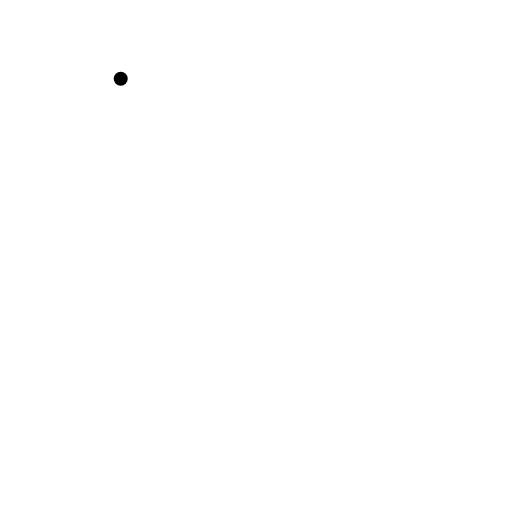
t = 0.00 s
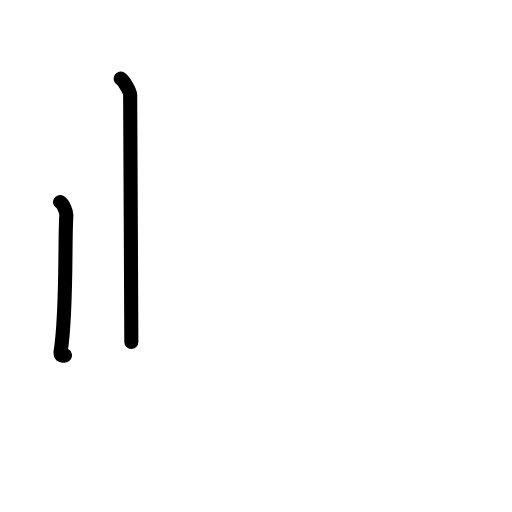
t = 1.63 s
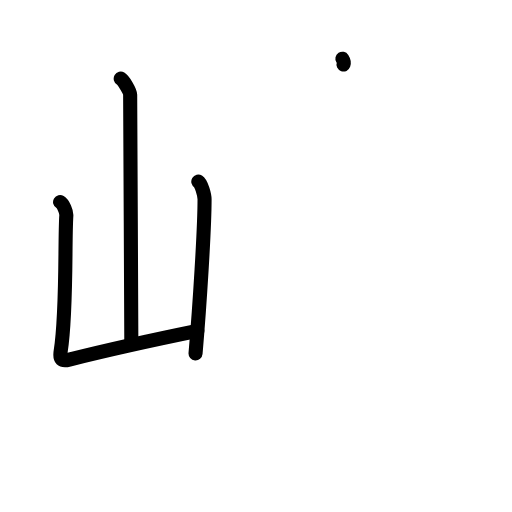
t = 3.25 s
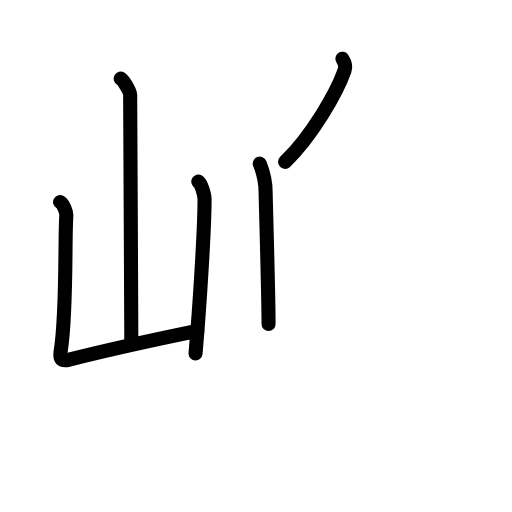
t = 4.75 s
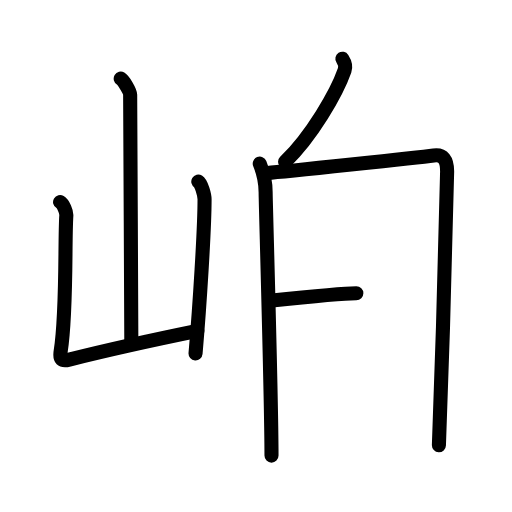
t = 6.50 s
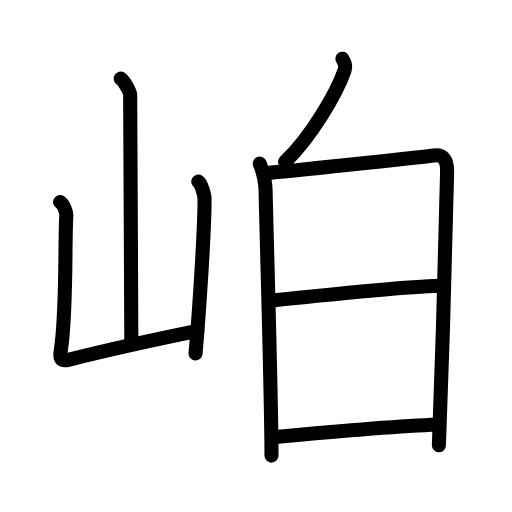
t = 8.00 s

The animated SVG that drew these frames (rendered in a browser with its animation timeline set to each time). Animation: 24 SMIL elements (animate=24); one cycle of 8.00 s.

<?xml version="1.0" encoding="UTF-8"?>
<!--
AniKanjiVG is licensed by CC-BY-SA Paul C. Sommerhoff (https://bitbucket.org/sommerhoff/anikanjivg).
AniKanjiVG uses KanjiVG which is licensed by CC-BY-SA Ulrich Apel (http://kanjivg.tagaini.net).
See also http://creativecommons.org/licenses/by-sa/3.0/
-->
<svg xmlns:kvg='http://kanjivg.tagaini.net' xmlns='http://www.w3.org/2000/svg' width='109' height='109' viewBox='0 0 109 109' style='fill:none;stroke:#000000;stroke-width:3;stroke-linecap:round;stroke-linejoin:round;' id="kvg:kanji_05cb6"><g id="kvg:05cb6" kvg:element="岶"><g id="kvg:05cb6-g1" kvg:element="山" kvg:position="left" kvg:radical="general"><path id="kvg:05cb6-s1" kvg:type="㇑a" d="M25.7,16.75c0.61,0.36,2.01,2.69,2.01,3.42c0,7.55,0.25,42.97,0.25,52.65"><animate attributeName="d" begin="0.0s" dur="0.5s" from="M25.7,16.75C25.7,16.75,25.7,16.75,25.7,16.75" to="M25.7,16.75c0.61,0.36,2.01,2.69,2.01,3.42" />
<animate attributeName="d" begin="0.5s" dur="0.5s" from="M25.7,16.75c0.61,0.36,2.01,2.69,2.01,3.42c0,0,0,0,0,0,0" to="M25.7,16.75c0.61,0.36,2.01,2.69,2.01,3.42c0,7.55,0.25,42.97,0.25,52.65" />
</path>
<path id="kvg:05cb6-s2" kvg:type="㇄a" d="M12.79,43.01c0.67,0.4,1.39,2.07,1.33,2.88c-0.37,5.52,0.13,20.56-1.2,28.86c-0.29,1.8,0.19,2.22,1.82,1.81C24,74.25,30.75,72.75,42,70.45"><animate attributeName="d" begin="1.0s" dur="0.25s" from="M12.79,43.01C12.79,43.01,12.79,43.01,12.79,43.01" to="M12.79,43.01c0.67,0.4,1.39,2.07,1.33,2.88" />
<animate attributeName="d" begin="1.25s" dur="0.25s" from="M12.79,43.01c0.67,0.4,1.39,2.07,1.33,2.88c0,0,0,0,0,0,0" to="M12.79,43.01c0.67,0.4,1.39,2.07,1.33,2.88c-0.37,5.52,0.13,20.56-1.2,28.86" />
<animate attributeName="d" begin="1.5s" dur="0.25s" from="M12.79,43.01c0.67,0.4,1.39,2.07,1.33,2.88c-0.37,5.52,0.13,20.56-1.2,28.86c0,0,0,0,0,0,0" to="M12.79,43.01c0.67,0.4,1.39,2.07,1.33,2.88c-0.37,5.52,0.13,20.56-1.2,28.86c-0.29,1.8,0.19,2.22,1.82,1.81" />
<animate attributeName="d" begin="1.75s" dur="0.25s" from="M12.79,43.01c0.67,0.4,1.39,2.07,1.33,2.88c-0.37,5.52,0.13,20.56-1.2,28.86c-0.29,1.8,0.19,2.22,1.82,1.81c0,0,0,0,0,0,0" to="M12.79,43.01c0.67,0.4,1.39,2.07,1.33,2.88c-0.37,5.52,0.13,20.56-1.2,28.86c-0.29,1.8,0.19,2.22,1.82,1.81C24,74.25,30.75,72.75,42,70.45" />
<animate attributeName="d" begin="0s" dur="1.0s" from="M-100,-100" to="M-100,-100" />
</path>
<path id="kvg:05cb6-s3" kvg:type="㇑" d="M42.22,38.66c0.67,0.4,1.33,2.96,1.33,3.76c0,6.21-1.05,22.82-1.92,32.81"><animate attributeName="d" begin="2.0s" dur="0.5s" from="M42.22,38.66C42.22,38.66,42.22,38.66,42.22,38.66" to="M42.22,38.66c0.67,0.4,1.33,2.96,1.33,3.76" />
<animate attributeName="d" begin="2.5s" dur="0.5s" from="M42.22,38.66c0.67,0.4,1.33,2.96,1.33,3.76c0,0,0,0,0,0,0" to="M42.22,38.66c0.67,0.4,1.33,2.96,1.33,3.76c0,6.21-1.05,22.82-1.92,32.81" />
<animate attributeName="d" begin="0s" dur="2.0s" from="M-100,-100" to="M-100,-100" />
</path>
</g>
<g id="kvg:05cb6-g2" kvg:position="right"><g id="kvg:05cb6-g3" kvg:position="top"><path id="kvg:05cb6-s4" kvg:type="㇔" d="M72.89,12.5c0.52,0.8,0.7,1.82,0.47,2.48c-1.7,4.85-6.98,13.96-12.67,19.49"><animate attributeName="d" begin="3.0s" dur="0.5s" from="M72.89,12.5C72.89,12.5,72.89,12.5,72.89,12.5" to="M72.89,12.5c0.52,0.8,0.7,1.82,0.47,2.48" />
<animate attributeName="d" begin="3.5s" dur="0.5s" from="M72.89,12.5c0.52,0.8,0.7,1.82,0.47,2.48c0,0,0,0,0,0,0" to="M72.89,12.5c0.52,0.8,0.7,1.82,0.47,2.48c-1.7,4.85-6.98,13.96-12.67,19.49" />
<animate attributeName="d" begin="0s" dur="3.0s" from="M-100,-100" to="M-100,-100" />
</path>
</g>
<g id="kvg:05cb6-g4" kvg:element="日" kvg:position="bottom"><path id="kvg:05cb6-s5" kvg:type="㇑" d="M55.3,34.84c0.62,1.53,1.25,4.08,1.25,6.11c0,2.04,1.25,43.83,1.25,56.04"><animate attributeName="d" begin="4.0s" dur="0.5s" from="M55.3,34.84C55.3,34.84,55.3,34.84,55.3,34.84" to="M55.3,34.84c0.62,1.53,1.25,4.08,1.25,6.11" />
<animate attributeName="d" begin="4.5s" dur="0.5s" from="M55.3,34.84c0.62,1.53,1.25,4.08,1.25,6.11c0,0,0,0,0,0,0" to="M55.3,34.84c0.62,1.53,1.25,4.08,1.25,6.11c0,2.04,1.25,43.83,1.25,56.04" />
<animate attributeName="d" begin="0s" dur="4.0s" from="M-100,-100" to="M-100,-100" />
</path>
<path id="kvg:05cb6-s6" kvg:type="㇕a" d="M56.93,36.84c3.53-0.25,32.18-3.3,35.39-3.73c2.04-0.28,2.87,0.89,2.87,3.38c0,5.49-1.09,41.49-1.75,58.3"><animate attributeName="d" begin="5.0s" dur="0.3333333333333333s" from="M56.93,36.84C56.93,36.84,56.93,36.84,56.93,36.84" to="M56.93,36.84c3.53-0.25,32.18-3.3,35.39-3.73" />
<animate attributeName="d" begin="5.333333333333333s" dur="0.3333333333333333s" from="M56.93,36.84c3.53-0.25,32.18-3.3,35.39-3.73c0,0,0,0,0,0,0" to="M56.93,36.84c3.53-0.25,32.18-3.3,35.39-3.73c2.04-0.28,2.87,0.89,2.87,3.38" />
<animate attributeName="d" begin="5.666666666666667s" dur="0.3333333333333333s" from="M56.93,36.84c3.53-0.25,32.18-3.3,35.39-3.73c2.04-0.28,2.87,0.89,2.87,3.38c0,0,0,0,0,0,0" to="M56.93,36.84c3.53-0.25,32.18-3.3,35.39-3.73c2.04-0.28,2.87,0.89,2.87,3.38c0,5.49-1.09,41.49-1.75,58.3" />
<animate attributeName="d" begin="0s" dur="5.0s" from="M-100,-100" to="M-100,-100" />
</path>
<path id="kvg:05cb6-s7" kvg:type="㇐a" d="M57.41,64.02c7.4-0.77,31.5-3.18,36.9-3.18"><animate attributeName="d" begin="6.0s" dur="1.0s" from="M57.41,64.02C57.41,64.02,57.41,64.02,57.41,64.02" to="M57.41,64.02c7.4-0.77,31.5-3.18,36.9-3.18" />
<animate attributeName="d" begin="0s" dur="6.0s" from="M-100,-100" to="M-100,-100" />
</path>
<path id="kvg:05cb6-s8" kvg:type="㇐a" d="M58.65,93.01c8.86-0.82,25.14-2.27,34.58-2.65"><animate attributeName="d" begin="7.0s" dur="1.0s" from="M58.65,93.01C58.65,93.01,58.65,93.01,58.65,93.01" to="M58.65,93.01c8.86-0.82,25.14-2.27,34.58-2.65" />
<animate attributeName="d" begin="0s" dur="7.0s" from="M-100,-100" to="M-100,-100" />
</path>
</g>
</g>
</g>
</svg>
